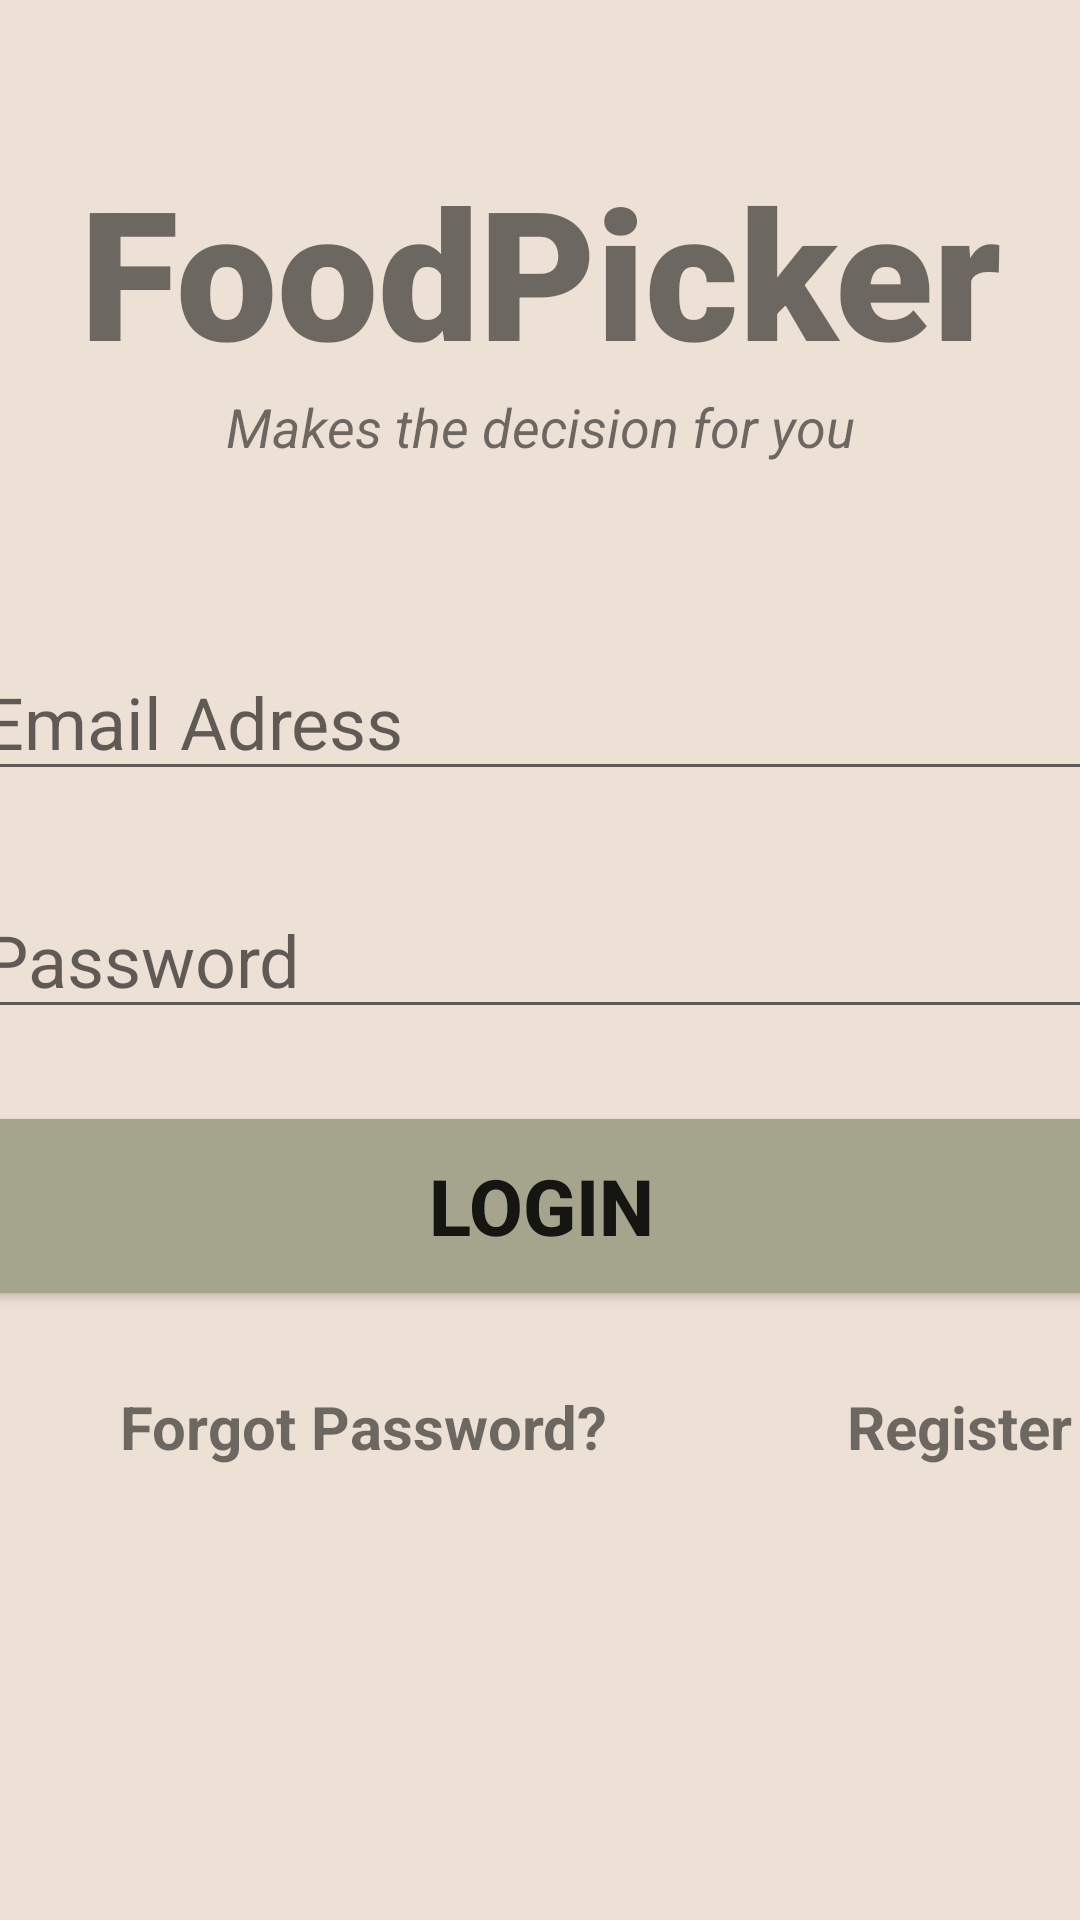

Produce the Android XML layout that renders to this screen, including the resource entries it uses.
<!-- AndroidManifest.xml: application theme AppTheme -->
<!-- res/layout/login_fragment.xml -->
<?xml version="1.0" encoding="utf-8"?>
<androidx.constraintlayout.widget.ConstraintLayout xmlns:android="http://schemas.android.com/apk/res/android"
    xmlns:app="http://schemas.android.com/apk/res-auto"
    xmlns:tools="http://schemas.android.com/tools"
    android:id="@+id/frameLayout2"
    android:layout_width="match_parent"
    android:layout_height="match_parent"
    android:background="#ede0d4"
    tools:context=".fragments.LoginFragment">

    

    <TextView
        android:id="@+id/banner"
        android:layout_width="match_parent"
        android:layout_height="wrap_content"
        android:text="FoodPicker"
        android:textSize="60sp"
        android:textAlignment="center"
        android:textStyle="bold"
        android:fontFamily="sans-serif-black"
        app:layout_constraintTop_toTopOf="parent"
        app:layout_constraintRight_toRightOf="parent"
        app:layout_constraintLeft_toLeftOf="parent"
        android:layout_marginTop="50dp"

         />
    <TextView
        android:id="@+id/bannerDescription"
        android:layout_width="wrap_content"
        android:layout_height="wrap_content"
        android:text="Makes the decision for you"
        android:textStyle="italic"
        android:textSize="18sp"
        android:textAlignment="center"
        app:layout_constraintTop_toBottomOf="@id/banner"
        app:layout_constraintLeft_toLeftOf="parent"
        app:layout_constraintRight_toRightOf="parent"
        />

    <EditText
        android:id="@+id/email"
        android:layout_width="380dp"
        android:layout_height="wrap_content"
        android:layout_marginTop="60dp"
        android:ems="10"
        android:hint="Email Adress"
        android:inputType="textEmailAddress"
        android:textSize="24sp"
        app:layout_constraintLeft_toLeftOf="parent"
        app:layout_constraintRight_toRightOf="parent"
        app:layout_constraintTop_toBottomOf="@id/bannerDescription"
        />

    <EditText
        android:id="@+id/password"
        android:layout_width="380dp"
        android:layout_height="wrap_content"
        android:ems="10"
        android:hint="Password"
        android:inputType="textPassword"
        android:textSize="24sp"
        app:layout_constraintLeft_toLeftOf="parent"
        app:layout_constraintRight_toRightOf="parent"
        app:layout_constraintTop_toBottomOf="@id/email"
        android:layout_marginTop="30dp"
        />
    <Button
        android:id="@+id/signIn"
        android:layout_width="380dp"
        android:layout_height="70dp"
        android:layout_marginTop="24dp"
        android:backgroundTint="#a5a58d"
        android:text="Login"
        android:textSize="26sp"
        android:textStyle="bold"
        app:layout_constraintLeft_toLeftOf="parent"
        app:layout_constraintRight_toRightOf="parent"
        app:layout_constraintTop_toBottomOf="@id/password"/>

    <TextView
        android:id="@+id/forgotPassword"
        android:layout_width="wrap_content"
        android:layout_height="wrap_content"
        android:text="Forgot Password?"
        android:textSize="20sp"
        android:textStyle="bold"
        app:layout_constraintTop_toBottomOf="@id/signIn"
        app:layout_constraintLeft_toLeftOf="parent"
        android:layout_marginTop="25dp"
        android:layout_marginLeft="40dp"
        />

    <TextView
        android:id="@+id/register"
        android:layout_width="wrap_content"
        android:layout_height="wrap_content"
        android:text="Register"
        android:textSize="20sp"
        android:textStyle="bold"
        app:layout_constraintTop_toTopOf="@id/forgotPassword"
        app:layout_constraintLeft_toRightOf="@id/forgotPassword"

        android:layout_marginLeft="80dp"
        />

    <ProgressBar
        android:id="@+id/progressBar"
        style="?android:attr/progressBarStyleLarge"
        android:layout_width="wrap_content"
        android:layout_height="wrap_content"
        android:layout_centerInParent="true"
        android:visibility="gone"
        tools:ignore="MissingConstraints"
        app:layout_constraintTop_toTopOf="parent"
        app:layout_constraintBottom_toBottomOf="parent"
        app:layout_constraintLeft_toLeftOf="parent"
        app:layout_constraintRight_toRightOf="parent"
        />






</androidx.constraintlayout.widget.ConstraintLayout>
<!-- resources referenced by this layout -->
<resources>
  <style name="AppTheme" parent="Theme.AppCompat.Light.NoActionBar">
          
          <item name="colorPrimary">@color/colorPrimary</item>
          <item name="colorPrimaryVariant">@color/colorPrimaryDark</item>
          <item name="colorAccent">@color/colorAccent</item>
  
  
          
  
      </style>
  <!-- not gathered from this repository: default colours our renderer supplied (Android Studio template values) -->
  <color name="colorPrimary">#FF6200EE</color>
  <color name="colorPrimaryDark">#FF3700B3</color>
  <color name="colorAccent">#FF03DAC5</color>
</resources>
